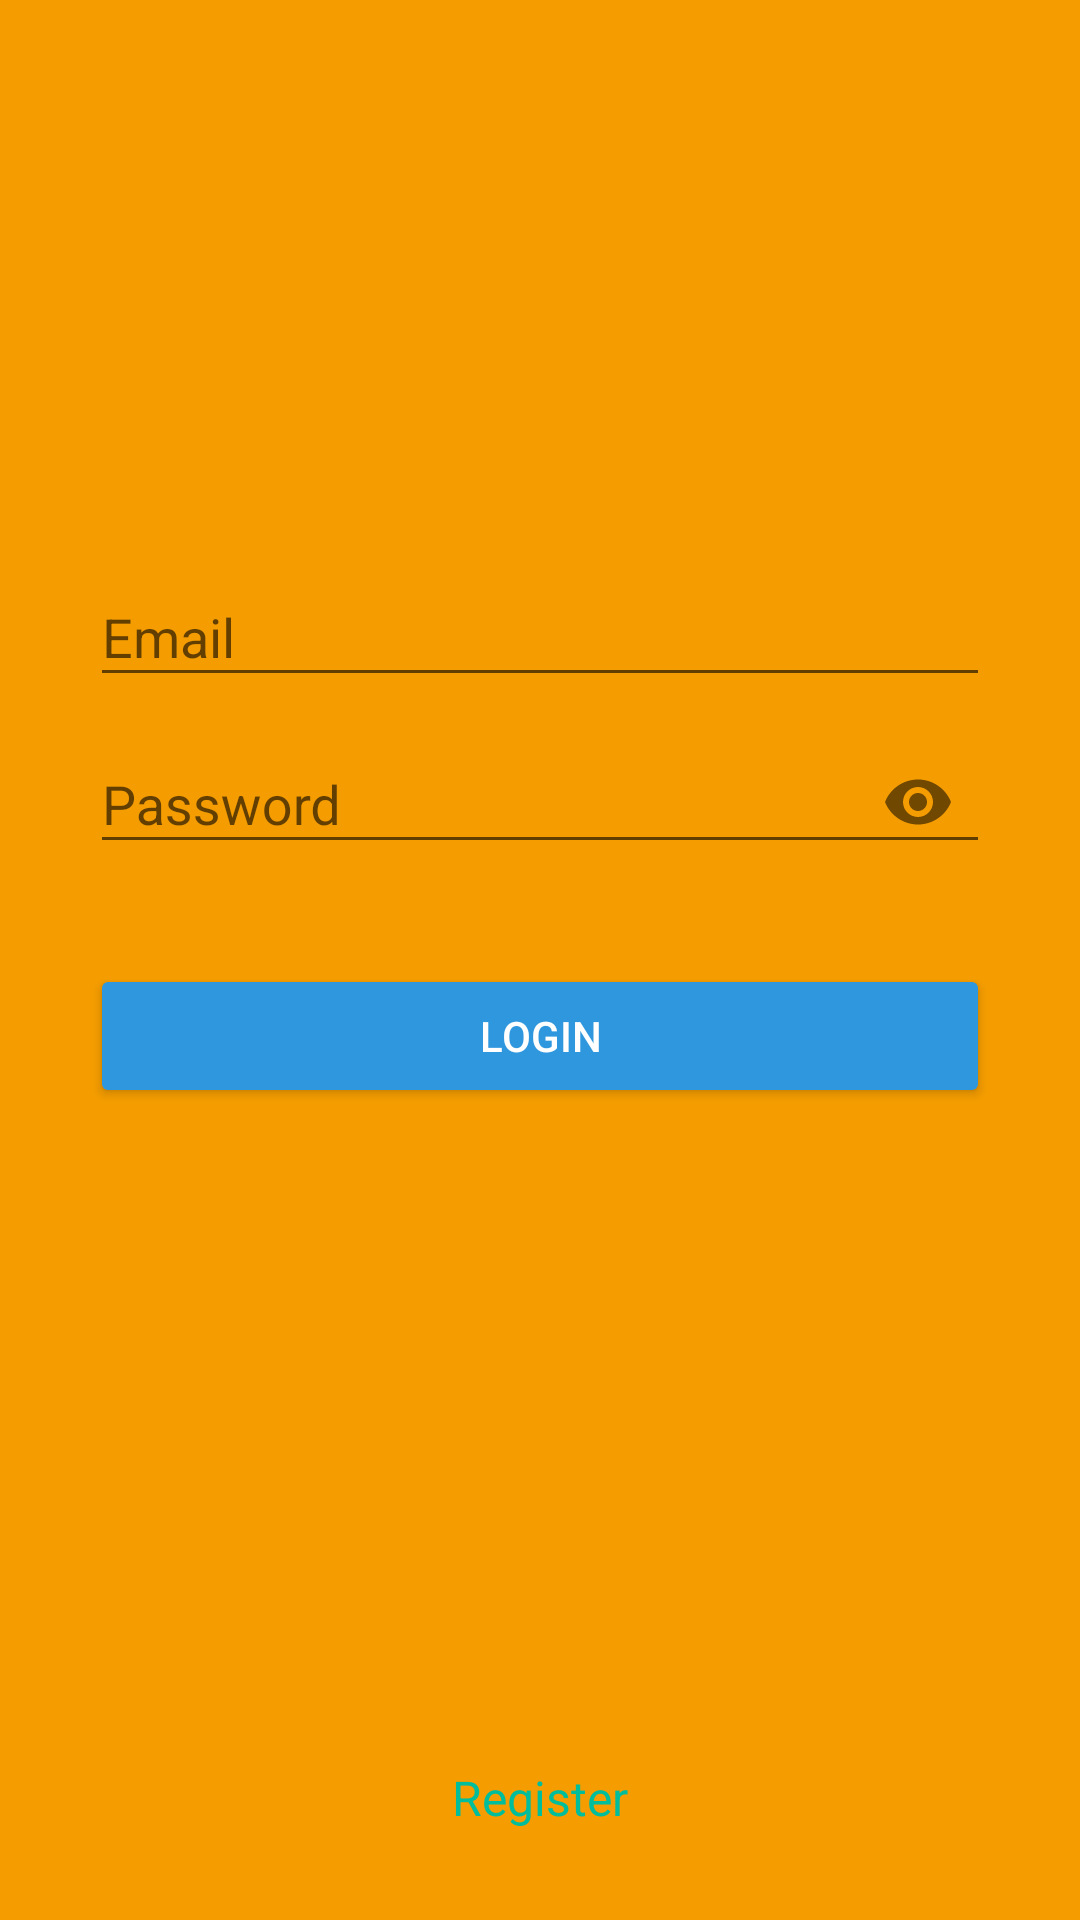

Reconstruct the res/layout file that produces this screen, plus the resources it refers to.
<!-- AndroidManifest.xml: application theme AppThemeRegist -->
<!-- res/layout/activity_login.xml -->
<?xml version="1.0" encoding="utf-8"?>
<RelativeLayout xmlns:android="http://schemas.android.com/apk/res/android"
    xmlns:tools="http://schemas.android.com/tools"
    android:layout_width="match_parent"
    android:layout_height="match_parent"
    xmlns:app="http://schemas.android.com/apk/res-auto"
    android:background="@color/colorPrimary"
    android:paddingLeft="30dp"
    android:paddingRight="30dp"
    android:paddingTop="80dp"
    tools:context=".LoginActivity">

    <ImageView
        android:id="@+id/logo"
        android:src="@drawable/logo"
        android:layout_width="match_parent"
        android:layout_height="100dp" />

    <android.support.design.widget.TextInputLayout
        android:id="@+id/layoutemail"
        android:layout_width="match_parent"
        android:layout_height="wrap_content"
        android:layout_below="@+id/logo">
        <EditText
            android:inputType="textEmailAddress"
            android:hint="Email"
            android:textColor="@color/colorText"
            android:id="@+id/email"
            android:layout_width="match_parent"
            android:layout_height="wrap_content" />
    </android.support.design.widget.TextInputLayout>

    <android.support.design.widget.TextInputLayout
        android:id="@+id/layoutpassword"
        android:layout_width="match_parent"
        android:layout_height="wrap_content"
        android:layout_below="@+id/layoutemail"
        app:passwordToggleEnabled="true">
        <EditText
            android:inputType="textPassword"
            android:hint="Password"
            android:textColor="@color/colorText"
            android:id="@+id/password"
            android:layout_width="match_parent"
            android:layout_height="wrap_content" />
    </android.support.design.widget.TextInputLayout>

    <ProgressBar
        android:id="@+id/loading"
        android:layout_marginTop="35dp"
        android:layout_below="@id/layoutpassword"
        android:layout_width="match_parent"
        android:layout_height="wrap_content"
        android:visibility="gone"/>

    <Button
        android:id="@+id/btn_login"
        android:layout_below="@id/layoutpassword"
        android:layout_marginTop="30dp"
        android:backgroundTint="@color/colorPrimary2"
        android:text="LOGIN"
        android:textColor="@color/colorText"
        android:layout_width="match_parent"
        android:layout_height="wrap_content"/>

    
    <TextView
        android:id="@+id/link_regist"
        android:layout_width="match_parent"
        android:layout_height="wrap_content"
        android:layout_alignParentBottom="true"
        android:layout_marginTop="30dp"
        android:layout_marginBottom="30dp"
        android:textSize="16sp"
        android:gravity="center"
        android:text="Register"
        android:textColor="@color/colorAccent" />

</RelativeLayout>
<!-- resources referenced by this layout -->
<resources>
  <color name="colorAccent">#00bd9c</color>
  <color name="colorPrimary">#f59d00</color>
  <color name="colorPrimary2">#2e97de</color>
  <color name="colorText">#ffffff</color>
  <style name="AppThemeRegist" parent="Theme.AppCompat.Light.DarkActionBar">
          
          <item name="colorPrimary">@color/colorPrimary2</item>
          <item name="colorPrimaryDark">@color/colorPrimaryDark2</item>
          <item name="colorAccent">@color/colorAccent</item>
      </style>
  <color name="colorPrimaryDark2">#227eba</color>
</resources>
